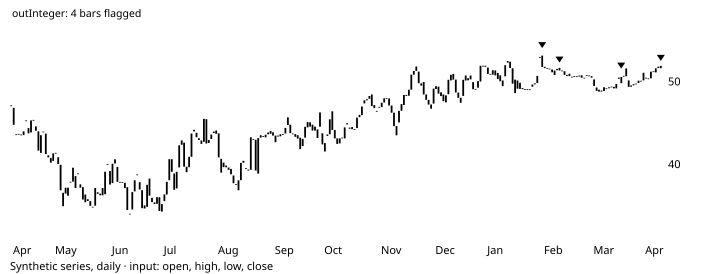

The data file committed next to this chart (first rows):
# TA-Lib reference data: CDLUPSIDEGAP2CR…
# series: Synthetic series, daily
# input: synthetic.csv; window 2001-04-2…
# parameters: (defaults)
# inputs: inPriceOHLC=OHLC
# outputs: outInteger (shift 0)
# lookback: 12
date, open, high, low, close, volume, outInteger
2001-04-06, 47.16, 47.4, 47.14, 47.16, 891909, 
2001-04-09, 46.87, 47.13, 44.04, 44.81, 3330021, 
2001-04-10, 43.67, 43.79, 43.21, 43.67, 880074, 
2001-04-11, 43.71, 44.6, 43.58, 43.71, 1640301, 
2001-04-12, 43.64, 43.66, 43.23, 43.64, 1223344, 
2001-04-13, 43.57, 45.05, 43.03, 44.02, 1435559, 
2001-04-16, 45.34, 45.62, 45.06, 45.33, 915887, 
2001-04-17, 44.41, 45.05, 42.37, 43.79, 1917577, 
2001-04-18, 43.9, 45.7, 43.29, 45.35, 1784464, 
2001-04-19, 45.4, 45.46, 44.73, 45.4, 1546289, 
2001-04-20, 44.62, 44.72, 44.03, 44.1, 690926, 
2001-04-23, 44.02, 44.02, 41.68, 41.69, 1724870, 
2001-04-24, 41.42, 43.63, 41.11, 43.55, 1942445, 0
2001-04-25, 43.99, 44.26, 43.93, 43.99, 418656, 0
2001-04-26, 43.75, 43.9, 35.54, 41.27, 4868202, 0
2001-04-27, 41.12, 42.41, 39.85, 40.87, 1990045, 0
2001-04-30, 40.81, 41.02, 40.18, 40.23, 1092261, 0
2001-05-01, 40.45, 41.37, 40.45, 41.36, 935334, 0
2001-05-02, 41.43, 41.73, 41.38, 41.43, 710262, 0
2001-05-03, 40.88, 41.37, 39.44, 40.08, 1065903, 0
2001-05-04, 39.98, 40.36, 36.59, 36.9, 2473393, 0
2001-05-07, 34.97, 36.59, 34.78, 36.59, 1889087, 0
2001-05-08, 36.5, 37.25, 35.61, 37.21, 806669, 0
2001-05-09, 36.25, 37.22, 35.95, 37.21, 918599, 0
2001-05-10, 37.91, 38.37, 37.82, 37.92, 638663, 0
2001-05-11, 37.95, 40.04, 37.94, 39.63, 850329, 0
2001-05-14, 37.17, 38.61, 37.1, 38.61, 1063508, 0
2001-05-15, 38.94, 39.74, 38.1, 38.94, 2314110, 0
2001-05-16, 37.61, 37.71, 36.68, 37.21, 1277154, 0
2001-05-17, 37.27, 37.5, 33.09, 35.78, 3352835, 0
2001-05-18, 36.39, 36.46, 33.67, 35.45, 2042867, 0
2001-05-21, 35.82, 35.82, 35.6, 35.6, 838711, 0
2001-05-22, 35.59, 36.54, 33.5, 35.03, 4363401, 0
2001-05-23, 34.91, 34.98, 34.81, 34.91, 814830, 0
2001-05-24, 35.04, 40.54, 34.88, 37.17, 4595637, 0
2001-05-25, 36.48, 40.72, 35.53, 36.65, 2388972, 0
2001-05-28, 36.5, 36.59, 35.8, 36.29, 1257521, 0
2001-05-29, 37.18, 38.64, 35.66, 36.29, 2186726, 0
2001-05-30, 36.43, 39.29, 35.97, 39.15, 2263959, 0
2001-05-31, 40.06, 40.36, 39.3, 40.06, 856567, 0
2001-06-01, 39.22, 39.57, 36.4, 37.59, 1004504, 0
2001-06-04, 37.77, 40.15, 37.22, 40.11, 2579803, 0
2001-06-05, 40.64, 40.78, 40.12, 40.13, 1746242, 0
2001-06-06, 39.73, 40.06, 37.85, 37.92, 1568265, 0
2001-06-07, 37.91, 37.91, 37.85, 37.85, 744932, 0
2001-06-08, 37.88, 38.27, 37.36, 37.85, 810193, 0
2001-06-11, 37.8, 39.18, 36.8, 37.16, 2329324, 0
2001-06-12, 37.27, 37.27, 34.52, 34.52, 2724375, 0
2001-06-13, 34.07, 34.51, 33.92, 34.06, 1373595, 0
2001-06-14, 34.58, 37.06, 34.56, 36.68, 1648790, 0
2001-06-15, 36.77, 38.15, 32.79, 38.11, 2878904, 0
2001-06-18, 38.82, 39.33, 38.54, 38.82, 1180514, 0
2001-06-19, 37.88, 38.53, 35.98, 36.99, 1135920, 0
... 211 more rows
